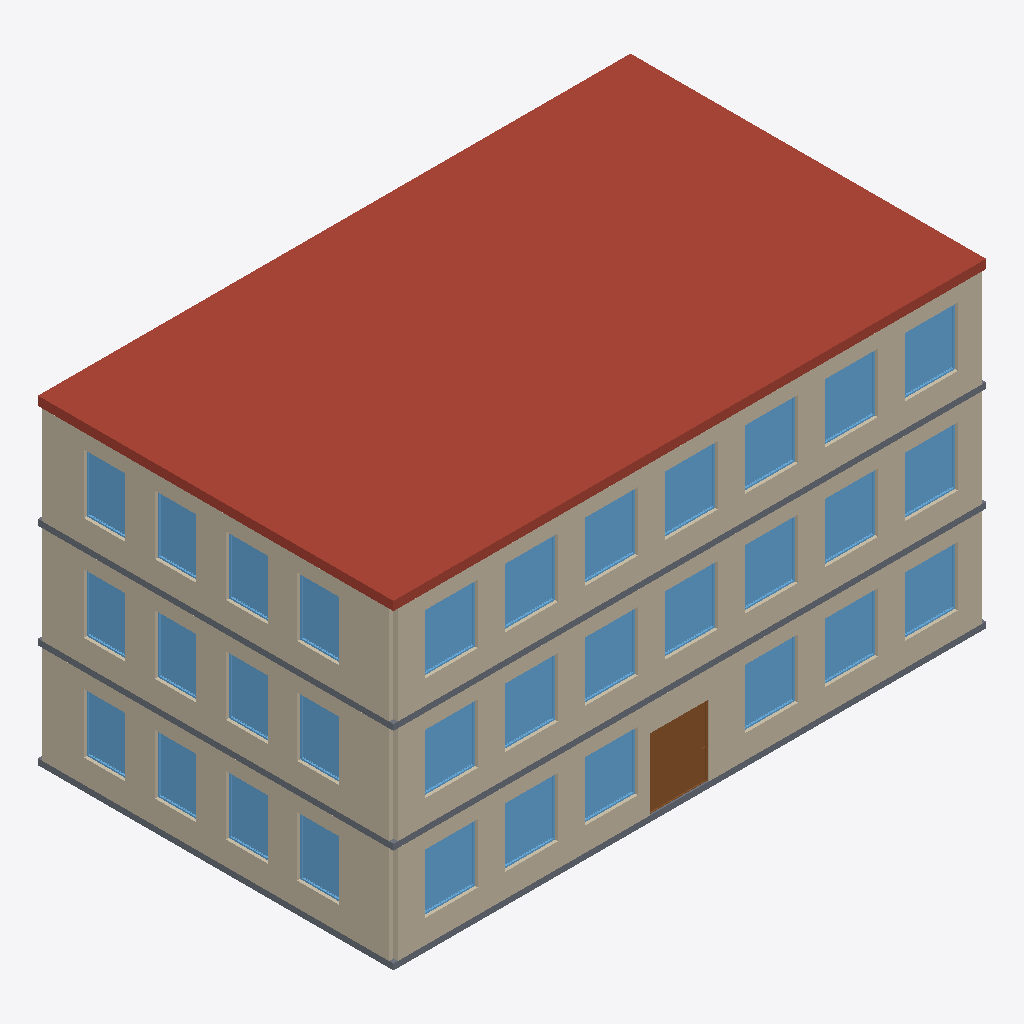
Isometric view of an IFC building model (IFC-SPF (STEP), schema IFC4, length unit metre), seen from the south-west, elements coloured by IFC class: 32 windows (light blue), 6 walls (beige), 3 slabs (grey), 1 roof (red-brown), 1 door (brown).
Extent 20.0 m × 12.0 m × 10.8 m (x, y, z). Storeys (4): Ground Floor at 0.00 m; First Floor at 3.50 m; Second Floor at 7.00 m; Roof at 10.50 m. Elements (97): 65 IfcWindow, 24 IfcWall, 4 IfcDoor, 4 IfcSlab.

HEADER;
FILE_DESCRIPTION(('ViewDefinition[DesignTransferView]'),'2;1');
FILE_NAME('/dev/null','2026-10-27T21:39:27+01:00',(''),(''),'IfcOpenShell 0.9.0.post1','IfcOpenShell 0.9.0.post1','Nobody');
FILE_SCHEMA(('IFC4'));
ENDSEC;
DATA;
#1=IFCPROJECT('2oymjbpXr04OS4tUji5akn',$,'Small office',$,$,$,$,(#10),#5);
#12=IFCSITE('1LkixX2IH2xvSchHL6v6TZ',$,'Site',$,$,$,$,$,$,$,$,$,$,$);
#13=IFCBUILDING('1Yg$KWxpz6BviScWDL4kk2',$,'Building',$,$,$,$,$,$,$,$,$);
#16=IFCBUILDINGSTOREY('1P5dGI$Bz9JBYfojdIYdgw',$,'Ground Floor',$,$,$,$,$,$,0.0);
#2174=IFCBUILDINGSTOREY('15FD6zf5T8$BhQ7u_byDZM',$,'First Floor',$,$,$,$,$,$,3.5);
#4287=IFCBUILDINGSTOREY('1gG1JmnTzAeAQjgaOCmTPn',$,'Second Floor',$,$,$,$,$,$,7.0);
#6400=IFCBUILDINGSTOREY('0YcgigrTjC88XbQWQTVZ3M',$,'Roof',$,$,$,$,$,$,10.5);
#6401=IFCSLAB('0Jx87AhcL20Ozx_s09nnW_',$,'Roof',$,$,#6419,#6408,$,.ROOF.);
#2194=IFCWALL('34QureJOfEl9YzJiiAbN7B',$,'Front',$,$,#2215,#2205,$,.STANDARD.);
#4307=IFCWALL('0lmvx8E0f1NezmkJND0iK6',$,'Front',$,$,#4328,#4318,$,.STANDARD.);
#39=IFCWALL('2vtKfjqiHBrO3dhISB9hGh',$,'Front',$,$,#60,#50,$,.STANDARD.);
#5795=IFCWALL('3ePQU5gvPFVPk6frTXpNYy',$,'Left',$,$,#5816,#5806,$,.STANDARD.);
#3682=IFCWALL('1$MOni8413oREexPR3cKR0',$,'Left',$,$,#3703,#3693,$,.STANDARD.);
#1565=IFCWALL('0Lz_Qm1FL1u9MvUpWNd72J',$,'Left',$,$,#1586,#1576,$,.STANDARD.);
#18=IFCSLAB('0UVQ2qBvDEQ8JUeyvuEBR0',$,'Ground Floor slab',$,$,#36,#25,$,.FLOOR.);
#2175=IFCSLAB('35oLBBeJXC$xaVqvNHmDwZ',$,'First Floor slab',$,$,#2193,#2182,$,.FLOOR.);
#4288=IFCSLAB('24_VnCaWbDYuU_$DGz1_B_',$,'Second Floor slab',$,$,#4306,#4295,$,.FLOOR.);
#325=IFCDOOR('0TY3nVzUvBkv_6JFlGjPpz',$,'storeys[0].walls[0].openings[3]',$,$,#409,#399,$,2.4,2.0,.DOOR.,$,$);
#436=IFCWINDOW('00eAAuN9T1Xhz1qfHxyXNe',$,'storeys[0].walls[0].openings[4]',$,$,#490,#480,$,2.0,1.8,.WINDOW.,$,$);
#515=IFCWINDOW('3AvxD_pcP6kgrpSs5LjcN8',$,'storeys[0].walls[0].openings[5]',$,$,#569,#559,$,2.0,1.8,.WINDOW.,$,$);
#2397=IFCWINDOW('0wpUoCPX97YwSZ2DZryS01',$,'storeys[1].walls[0].openings[2]',$,$,#2451,#2441,$,2.0,1.8,.WINDOW.,$,$);
#4431=IFCWINDOW('0AUljZ4oLAigiJaH6eqquU',$,'storeys[2].walls[0].openings[1]',$,$,#4485,#4475,$,2.0,1.8,.WINDOW.,$,$);
#4668=IFCWINDOW('0WlaDWUoj2I8SsrkMW63YQ',$,'storeys[2].walls[0].openings[4]',$,$,#4722,#4712,$,2.0,1.8,.WINDOW.,$,$);
#4747=IFCWINDOW('2lGNhG3V15xvsYruVk_z47',$,'storeys[2].walls[0].openings[5]',$,$,#4801,#4791,$,2.0,1.8,.WINDOW.,$,$);
#86=IFCWINDOW('1h0E6_jcXA_BhFVOZN4YMC',$,'storeys[0].walls[0].openings[0]',$,$,#140,#130,$,2.0,1.8,.WINDOW.,$,$);
#246=IFCWINDOW('3qaw4U0G1FGBIK_fu6d5Oy',$,'storeys[0].walls[0].openings[2]',$,$,#300,#290,$,2.0,1.8,.WINDOW.,$,$);
#167=IFCWINDOW('17cIz7xEz7QxkTnDaMYVG6',$,'storeys[0].walls[0].openings[1]',$,$,#221,#211,$,2.0,1.8,.WINDOW.,$,$);
#594=IFCWINDOW('3SWn7TIh98$wshkrdU3xYi',$,'storeys[0].walls[0].openings[6]',$,$,#648,#638,$,2.0,1.8,.WINDOW.,$,$);
#2239=IFCWINDOW('0YTQxCCbr9q9KviIlfSxOv',$,'storeys[1].walls[0].openings[0]',$,$,#2293,#2283,$,2.0,1.8,.WINDOW.,$,$);
#2318=IFCWINDOW('1Rl1SUgfn4q8tx9BLo2ttP',$,'storeys[1].walls[0].openings[1]',$,$,#2372,#2362,$,2.0,1.8,.WINDOW.,$,$);
#2476=IFCWINDOW('37vgt1vpP9EuoCI7x$nhu7',$,'storeys[1].walls[0].openings[3]',$,$,#2530,#2520,$,2.0,1.8,.WINDOW.,$,$);
#2555=IFCWINDOW('1JovH4vLb88xJt5OAzgEzS',$,'storeys[1].walls[0].openings[4]',$,$,#2609,#2599,$,2.0,1.8,.WINDOW.,$,$);
#2634=IFCWINDOW('047KxpIvH0WxLtP0JyQcqo',$,'storeys[1].walls[0].openings[5]',$,$,#2688,#2678,$,2.0,1.8,.WINDOW.,$,$);
#2713=IFCWINDOW('3WnJdtBjL0uuioh2tO_uun',$,'storeys[1].walls[0].openings[6]',$,$,#2767,#2757,$,2.0,1.8,.WINDOW.,$,$);
#4352=IFCWINDOW('0E$ulxwxT1yPurUwhFp87I',$,'storeys[2].walls[0].openings[0]',$,$,#4406,#4396,$,2.0,1.8,.WINDOW.,$,$);
#4510=IFCWINDOW('0v8E_q5frE38vfF$Mrasp4',$,'storeys[2].walls[0].openings[2]',$,$,#4564,#4554,$,2.0,1.8,.WINDOW.,$,$);
#4589=IFCWINDOW('2l2VO1axzBZu6XCW0Bb9jq',$,'storeys[2].walls[0].openings[3]',$,$,#4643,#4633,$,2.0,1.8,.WINDOW.,$,$);
#4826=IFCWINDOW('3445cHkpX8Tew0ISjT_vXQ',$,'storeys[2].walls[0].openings[6]',$,$,#4880,#4870,$,2.0,1.8,.WINDOW.,$,$);
#1768=IFCWINDOW('2abjXlWEn8wQyvMKZHm44P',$,'storeys[0].walls[3].openings[2]',$,$,#1822,#1812,$,2.0,1.4,.WINDOW.,$,$);
#1847=IFCWINDOW('3hXOpAr791Nx50u$gRaoCy',$,'storeys[0].walls[3].openings[3]',$,$,#1901,#1891,$,2.0,1.4,.WINDOW.,$,$);
#6077=IFCWINDOW('0ujeWOSGD4uvBYuV_t5cnQ',$,'storeys[2].walls[3].openings[3]',$,$,#6131,#6121,$,2.0,1.4,.WINDOW.,$,$);
#3885=IFCWINDOW('191qCXajf6veMOdOUlbK6q',$,'storeys[1].walls[3].openings[2]',$,$,#3939,#3929,$,2.0,1.4,.WINDOW.,$,$);
#3964=IFCWINDOW('1hcGdQvw1F49Esa$1ghLPP',$,'storeys[1].walls[3].openings[3]',$,$,#4018,#4008,$,2.0,1.4,.WINDOW.,$,$);
#5998=IFCWINDOW('3ToGAk1N19HPszeOjI2p$H',$,'storeys[2].walls[3].openings[2]',$,$,#6052,#6042,$,2.0,1.4,.WINDOW.,$,$);
#3727=IFCWINDOW('3V4XIG7pn4Kvvfq12ccuz7',$,'storeys[1].walls[3].openings[0]',$,$,#3781,#3771,$,2.0,1.4,.WINDOW.,$,$);
#1610=IFCWINDOW('2oI4isl6DC5AtBw4GdatDQ',$,'storeys[0].walls[3].openings[0]',$,$,#1664,#1654,$,2.0,1.4,.WINDOW.,$,$);
#1689=IFCWINDOW('0f33dwf4jCyhLHraANqEyM',$,'storeys[0].walls[3].openings[1]',$,$,#1743,#1733,$,2.0,1.4,.WINDOW.,$,$);
#3806=IFCWINDOW('3sYA5hHGzB2B3zaFAnly7R',$,'storeys[1].walls[3].openings[1]',$,$,#3860,#3850,$,2.0,1.4,.WINDOW.,$,$);
#5840=IFCWINDOW('1_DI6rwn5D5QyC2RJAaXnG',$,'storeys[2].walls[3].openings[0]',$,$,#5894,#5884,$,2.0,1.4,.WINDOW.,$,$);
#5919=IFCWINDOW('33q7XFLCD4RPf3kwDlJkNX',$,'storeys[2].walls[3].openings[1]',$,$,#5973,#5963,$,2.0,1.4,.WINDOW.,$,$);
ENDSEC;
